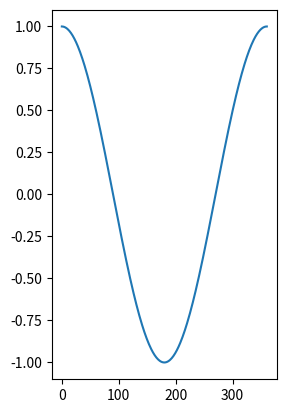

Source code (Python):
import matplotlib.pyplot as plt
import numpy as np

theta = np.arange(0, 361)
cost = np.cos(np.radians(theta))
sint = np.cos(np.radians(theta))

plt.subplot(1, 2, 1)
plt.plot(theta, cost)
plt.show()
